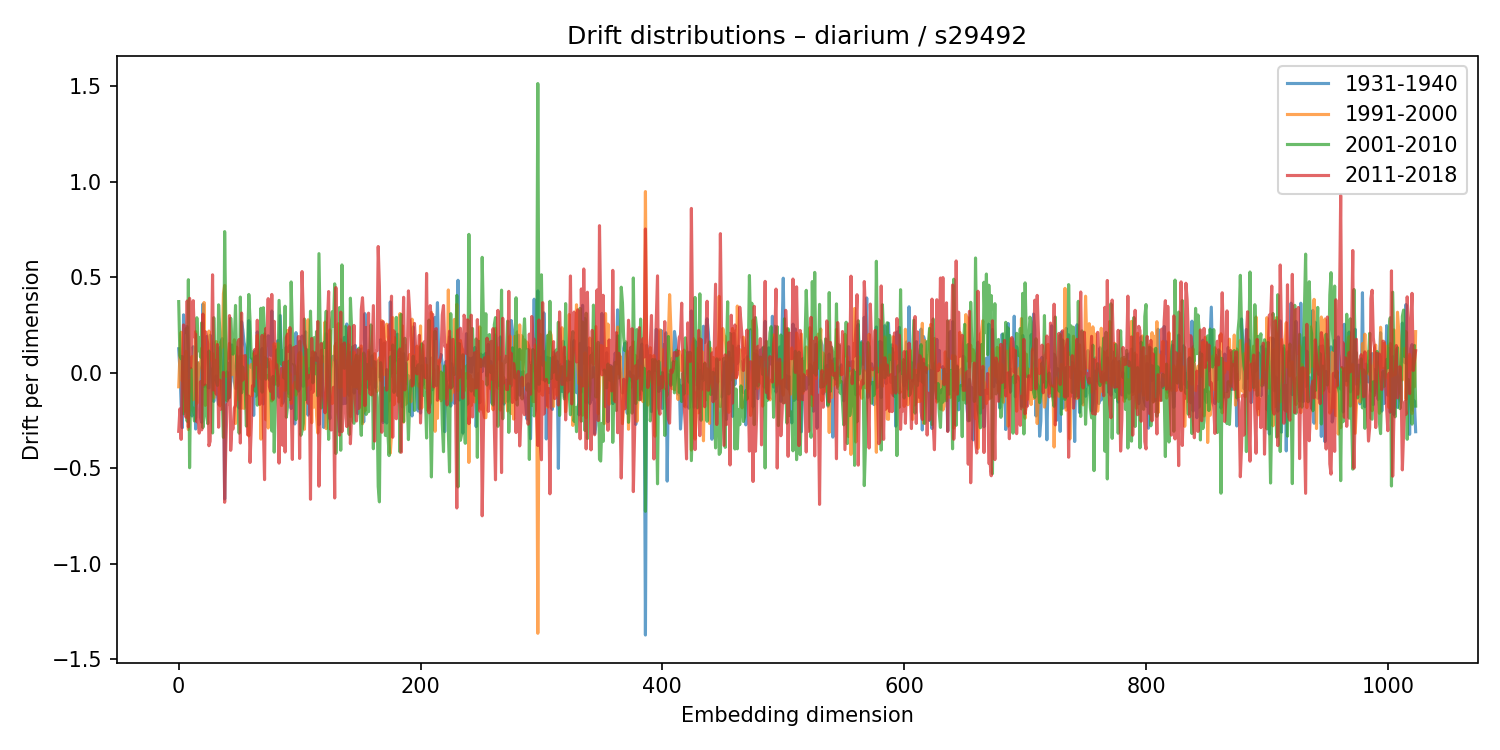

Source data for this figure (header and first rows):
1931-1940, 1991-2000, 2001-2010, 2011-2018
0.1261, -0.07294, 0.3731, -0.3062
0.01795, 0.09315, 0.08998, -0.1884
-0.1635, 0.2126, 0.07406, -0.3482
-0.2871, -0.04175, 0.08509, -0.01038
0.3038, 0.0003835, -0.215, 0.2509
0.2095, -0.2015, 0.01534, -0.01379
0.2173, 0.1133, 0.2308, -0.2318
0.2425, -0.1592, -0.2529, 0.3763
0.1012, -0.2971, 0.4875, -0.2833
-0.1118, -0.03982, -0.4964, 0.3901
-0.1954, -0.09739, 0.02359, 0.0275
-0.2256, 0.08552, -0.1816, 0.2082
0.1366, -0.1411, -0.1857, 0.378
0.05963, 0.06632, -0.2519, 0.1877
-0.2939, 0.2162, -0.2347, 0.2021
0.01081, -0.1604, 0.2886, -0.2562
0.05282, -0.03768, 0.1152, -0.2052
0.02178, 0.05232, 0.1847, -0.3154
-0.2327, 0.0291, 0.0833, -0.04665
-0.259, 0.1294, 0.2618, -0.2984
0.36, -0.0626, -0.2864, 0.3075
-0.07094, 0.3683, -0.2236, -0.06188
0.1633, -0.1702, -0.06358, 0.2158
0.1903, -0.01221, -0.1858, 0.193
-0.0752, 0.05954, -0.2657, 0.1521
-0.07842, 0.2188, 0.1144, -0.3814
0.1971, 0.1269, -0.04486, -0.358
0.1549, 0.06575, 0.01933, 0.02765
-0.04156, 0.1007, -0.3145, 0.5132
-0.1494, -0.132, 0.2887, -0.09
-0.07832, -0.0272, 0.04705, 0.06574
-0.01553, 0.164, -0.03905, -0.1108
-0.1185, 0.03593, -0.06575, 0.1484
-0.1653, -0.0271, 0.3561, -0.2845
0.1307, -0.173, 0.2172, -0.03846
0.1273, 0.1641, -0.02397, -0.1901
0.179, 0.1351, -0.1388, -0.1064
0.02442, 0.4144, -0.3379, 0.002945
-0.6599, 0.4576, 0.7394, -0.6774
-0.04178, -0.01928, 0.2245, -0.3727
0.004992, 0.09569, -0.1475, -0.165
-0.1337, 0.07754, 0.0478, -0.1612
-0.1244, 0.1544, -0.1296, 0.2997
-0.04651, 0.09518, 0.2863, -0.4056
0.1459, -0.009621, 0.1619, -0.2826
0.05006, 0.05806, 0.09779, -0.2935
-0.04645, 0.1732, 0.1673, -0.1844
-0.08168, -0.265, 0.353, -0.1707
0.08935, 0.1345, 0.02382, -0.03084
-0.06267, -0.1406, -0.02734, 0.1622
-0.184, 0.05089, -0.3156, 0.1749
-0.1356, 0.08761, 0.3967, -0.3672
0.2676, -0.1852, -0.105, 0.313
0.2261, 0.08852, 0.03011, -0.03787
0.1607, -0.1859, -0.07758, 0.07704
0.1324, -0.00761, -0.09009, 0.09065
-0.1081, -0.02979, -0.279, -0.04425
-0.1129, 0.03954, 0.1436, -0.3241
0.2735, -0.3301, 0.4104, -0.1215
0.04298, 0.009032, 0.2736, -0.4692
... 964 more rows
